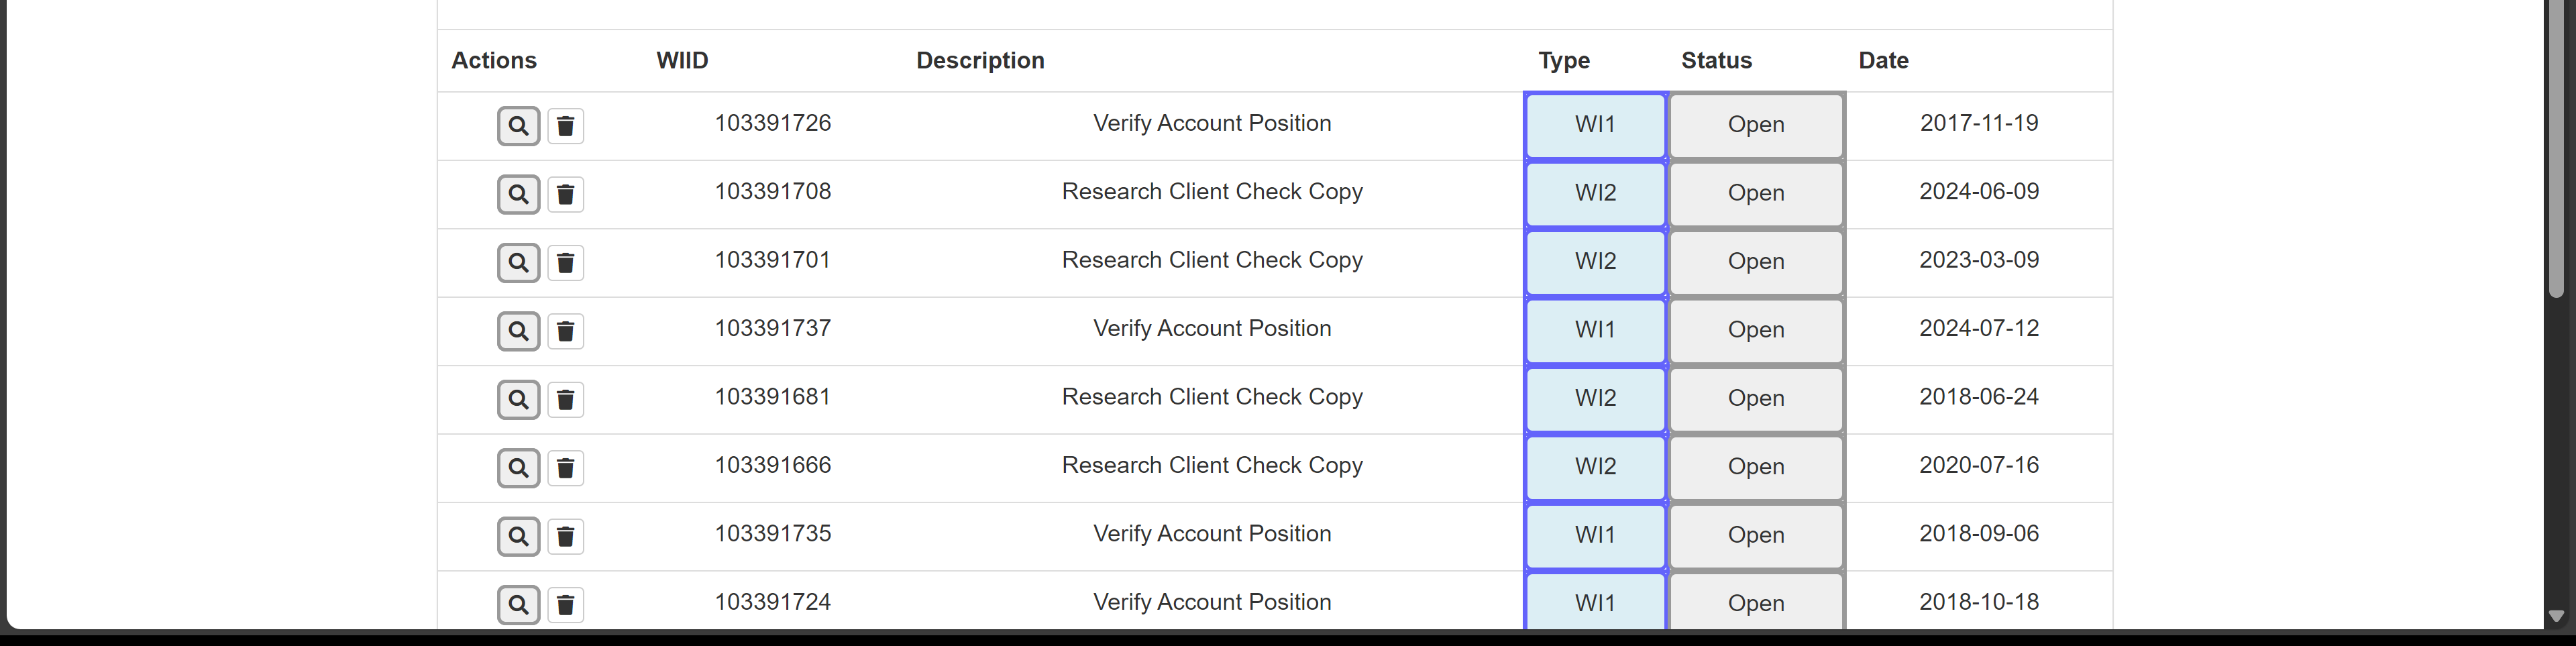
Task: For Each UI Element
Workflow: Main

Step 1: For Each UI Element on the tbody in window 'ACME System 1 - Work Items' (msedge.exe)
